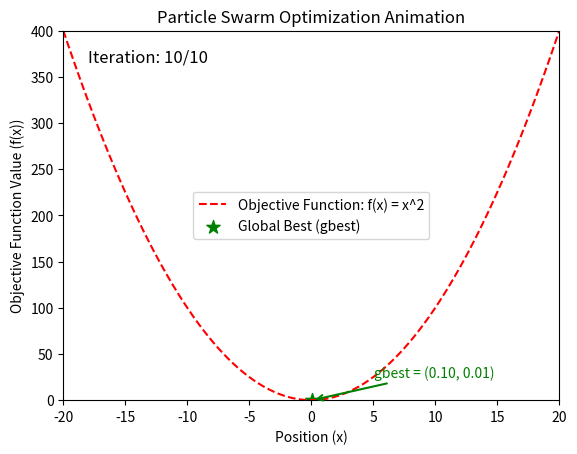

The script that saved this image:
import numpy as np
import matplotlib.pyplot as plt
import matplotlib.animation as animation

# Parameters
num_particles = 5
max_iterations = 10
positionX = np.array([2, 3, 4, 5, 6], dtype=float)
velocity = np.array([1, 1, 3, 2, 2], dtype=float)
pbest = positionX.copy()
gbest = positionX[0]  # Initialize gbest to the first particle's position
c1 = 1.496180  # cognitive coefficient
c2 = 1.496180  # social coefficient
w = 0.729844  # inertia coefficient

# Store positions for animation
history_positions = []

# Objective function
def objective_function(x):
    return x ** 2

# Update positions
for i in range(max_iterations):
    # Store the current positions and global best for this iteration
    history_positions.append((positionX.copy(), gbest))

    for j in range(num_particles):
        pos = objective_function(positionX[j])
        pbest_fitness = objective_function(pbest[j])
        gbest_fitness = objective_function(gbest)

        # Check if current position is better than the personal best
        if pos < pbest_fitness:
            pbest[j] = positionX[j]

        # Check if the personal best is better than the global best
        if pbest_fitness < gbest_fitness:
            gbest = pbest[j]

        # Update velocity
        r1, r2 = np.random.uniform(-5, 5, 2)
        velocity[j] = (w * velocity[j] + 
                       c1 * r1 * (pbest[j] - positionX[j]) + 
                       c2 * r2 * (gbest - positionX[j]))
        positionX[j] += velocity[j]

# Create the figure
fig, ax = plt.subplots()
x_vals = np.linspace(-20, 20, 100)  # Range from -20 to 20
y_vals = objective_function(x_vals)

# Set fixed axis limits
ax.set_xlim(-20, 20)
ax.set_ylim(0, 400)  # f(x) = x^2, max y will be 20^2 = 400
ax.plot(x_vals, y_vals, 'r--', label='Objective Function: f(x) = x^2')

# Function to update the frame
def update(frame):
    ax.clear()  # Clear the plot for the next frame
    ax.set_xlim(-20, 20)
    ax.set_ylim(0, 400)
    
    ax.plot(x_vals, y_vals, 'r--', label='Objective Function: f(x) = x^2')
    positions, gbest_position = history_positions[frame]

    # Plot the particles' positions
    for j in range(num_particles):
        pos_y = objective_function(positions[j])
        ax.scatter(positions[j], pos_y, c='blue')  # Particle position

    # Plot gbest position clearly
    gbest_y = objective_function(gbest_position)
    ax.scatter(gbest_position, gbest_y, c='green', s=100, label='Global Best (gbest)', marker='*')  # gbest position
    ax.annotate(f'gbest = ({gbest_position:.2f}, {gbest_y:.2f})',
                xy=(gbest_position, gbest_y), xycoords='data',
                xytext=(gbest_position + 5, gbest_y + 25),
                arrowprops=dict(arrowstyle="->", lw=1.5, color='green'),
                fontsize=10, color='green')

    # Draw arrows for velocity (scaled down for visibility)
    velocity_scale = 0.05  # Scale down the velocity vectors for better visibility
    for j in range(num_particles):
        pos_y = objective_function(positions[j])
        ax.quiver(positions[j], pos_y, velocity[j] * velocity_scale, -pos_y * velocity_scale, 
                   angles='xy', scale_units='xy', scale=1, color='orange', alpha=0.5)

    ax.legend()
    ax.set_title('Particle Swarm Optimization Animation')
    ax.set_xlabel('Position (x)')
    ax.set_ylabel('Objective Function Value (f(x))')

    # Show iteration number
    ax.text(0.05, 0.95, f'Iteration: {frame + 1}/{max_iterations}', transform=ax.transAxes,
            fontsize=12, verticalalignment='top')

# Create the animation
ani = animation.FuncAnimation(fig, update, frames=len(history_positions), repeat=False)

# Save the animation as a GIF
ani.save('pso_animation.gif', writer='pillow', fps=1)
plt.show()  # Uncomment this to display the animation in the plot window
 